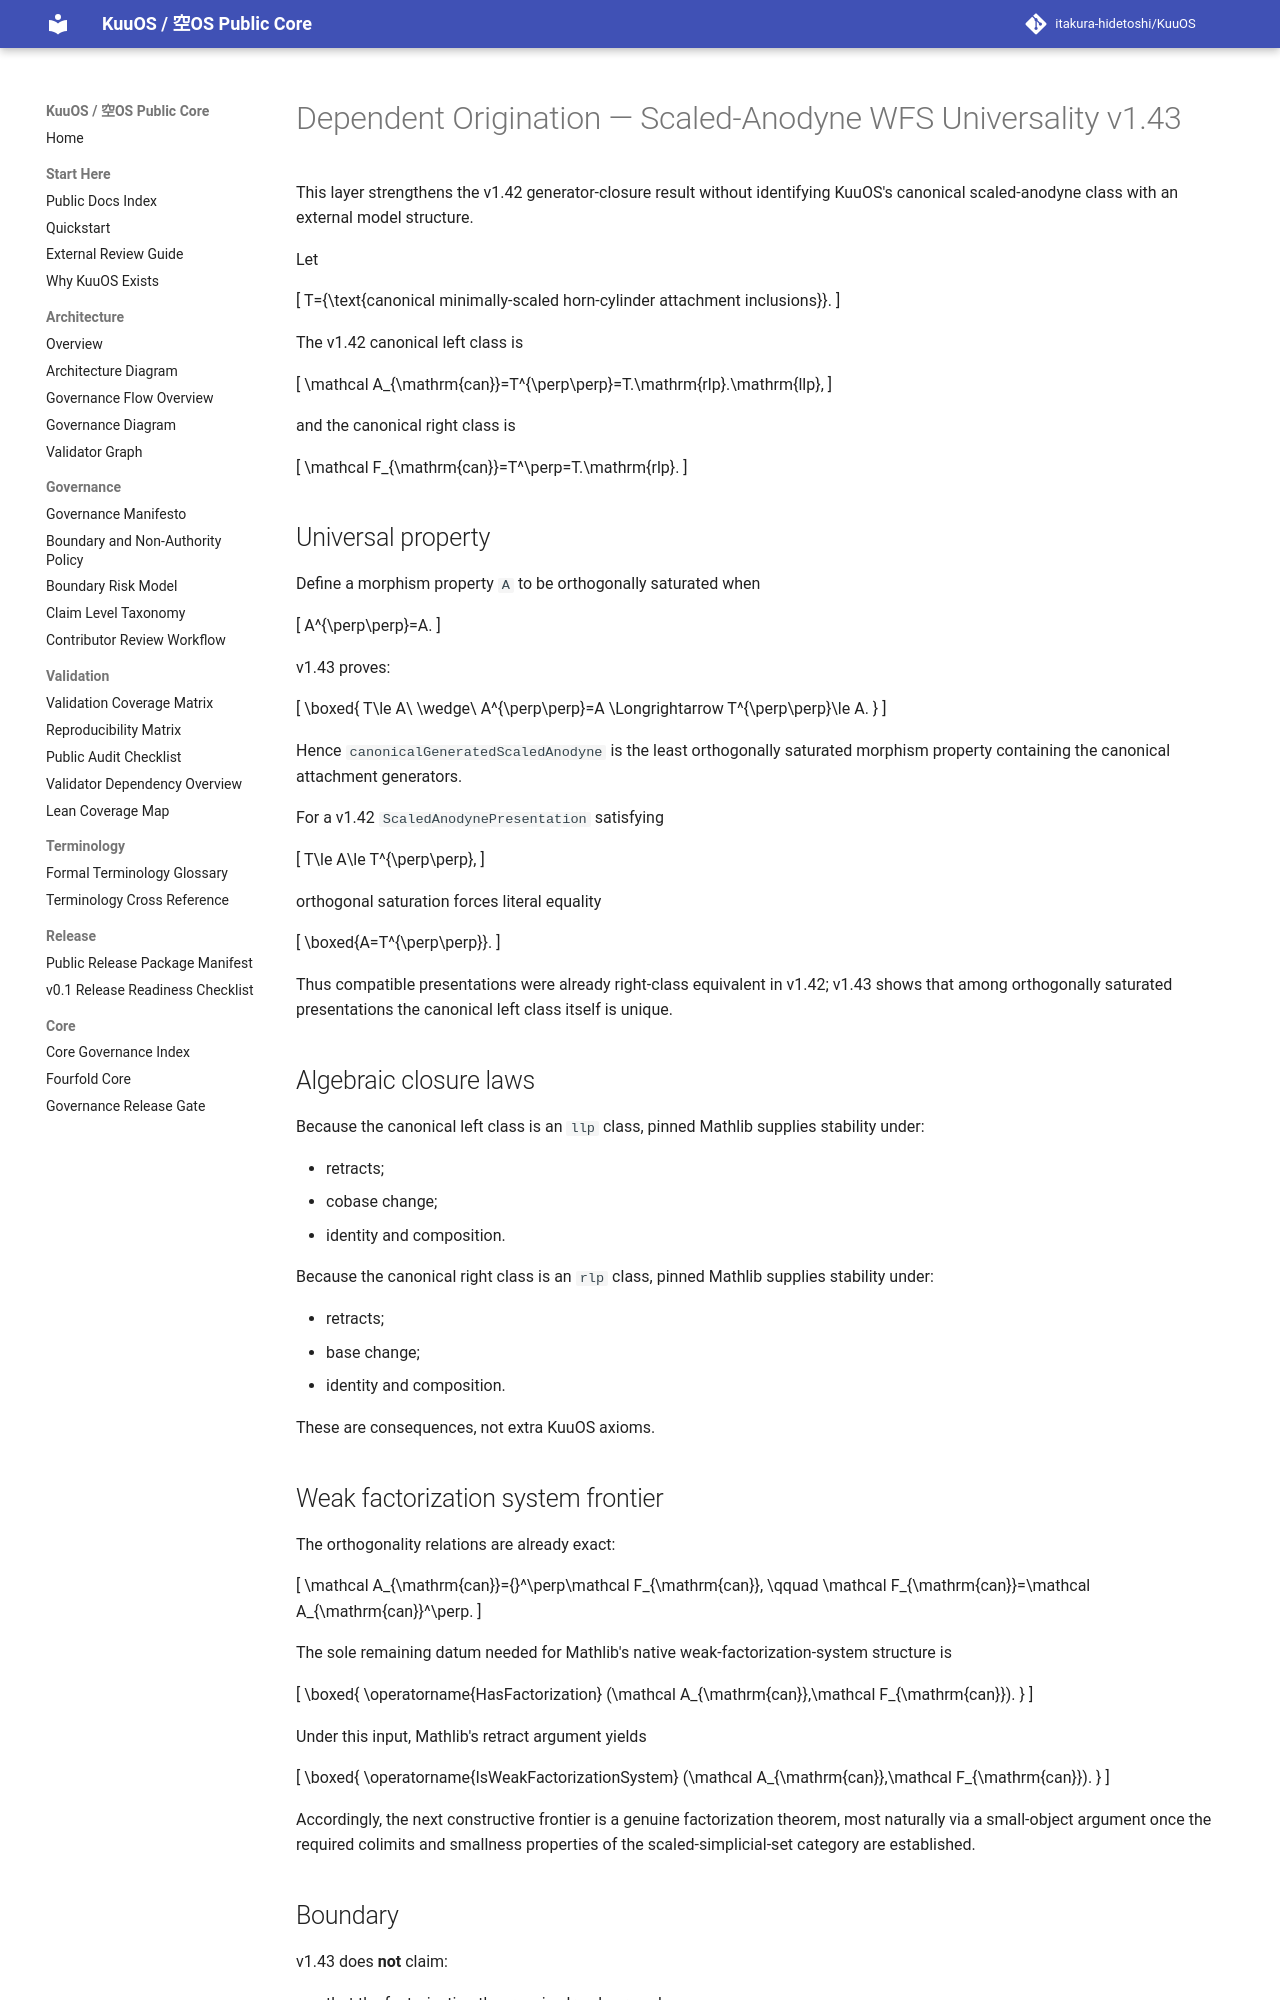

repository: itakura-hidetoshi/KuuOS · page: DEPENDENT_ORIGINATION_SCALED_ANODYNE_WFS_UNIVERSALITY_FORMAL_v1_43/index.html · generator: mkdocs

# Dependent Origination — Scaled-Anodyne WFS Universality v1.43

This layer strengthens the v1.42 generator-closure result without identifying
KuuOS's canonical scaled-anodyne class with an external model structure.

Let

\[
T=\{\text{canonical minimally-scaled horn-cylinder attachment inclusions}\}.
\]

The v1.42 canonical left class is

\[
\mathcal A_{\mathrm{can}}=T^{\perp\perp}=T.\mathrm{rlp}.\mathrm{llp},
\]

and the canonical right class is

\[
\mathcal F_{\mathrm{can}}=T^\perp=T.\mathrm{rlp}.
\]

## Universal property

Define a morphism property `A` to be orthogonally saturated when

\[
A^{\perp\perp}=A.
\]

v1.43 proves:

\[
\boxed{
T\le A\ \wedge\ A^{\perp\perp}=A
\Longrightarrow
T^{\perp\perp}\le A.
}
\]

Hence `canonicalGeneratedScaledAnodyne` is the least orthogonally saturated
morphism property containing the canonical attachment generators.

For a v1.42 `ScaledAnodynePresentation` satisfying

\[
T\le A\le T^{\perp\perp},
\]

orthogonal saturation forces literal equality

\[
\boxed{A=T^{\perp\perp}}.
\]

Thus compatible presentations were already right-class equivalent in v1.42;
v1.43 shows that among orthogonally saturated presentations the canonical left
class itself is unique.

## Algebraic closure laws

Because the canonical left class is an `llp` class, pinned Mathlib supplies
stability under:

- retracts;
- cobase change;
- identity and composition.

Because the canonical right class is an `rlp` class, pinned Mathlib supplies
stability under:

- retracts;
- base change;
- identity and composition.

These are consequences, not extra KuuOS axioms.

## Weak factorization system frontier

The orthogonality relations are already exact:

\[
\mathcal A_{\mathrm{can}}={}^\perp\mathcal F_{\mathrm{can}},
\qquad
\mathcal F_{\mathrm{can}}=\mathcal A_{\mathrm{can}}^\perp.
\]

The sole remaining datum needed for Mathlib's native weak-factorization-system
structure is

\[
\boxed{
\operatorname{HasFactorization}
(\mathcal A_{\mathrm{can}},\mathcal F_{\mathrm{can}}).
}
\]

Under this input, Mathlib's retract argument yields

\[
\boxed{
\operatorname{IsWeakFactorizationSystem}
(\mathcal A_{\mathrm{can}},\mathcal F_{\mathrm{can}}).
}
\]

Accordingly, the next constructive frontier is a genuine factorization theorem,
most naturally via a small-object argument once the required colimits and
smallness properties of the scaled-simplicial-set category are established.
